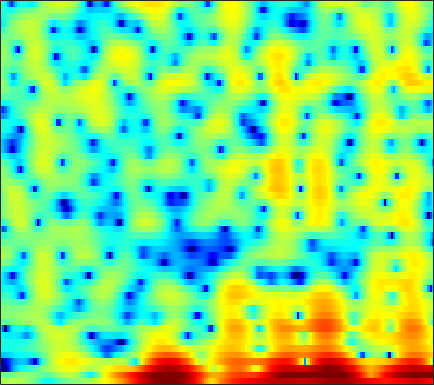

The table this chart was drawn from, first rows:
2.0059, 2.1425, 2.2967, 2.429, 2.5003, 2.5089, 2.4744, 2.3966, 2.2582, 2.0464, 1.7506, 1.4771, 1.0229, 0.45755, -0.052494, -0.82093, -1.6967, -2.4487, -3.4996, -4.5561, -5.4619, -5.9169, -6.1142, -5.7764
-0.8726, -1.017, -1.092, -1.025, -0.8936, -0.6495, -0.3369, -0.09255, 0.204, 0.4603, 0.6421, 0.7171, 0.7413, 0.6643, 0.5326, 0.2457, -0.1495, -0.5056, -1.028, -1.535, -1.928, -2.064, -1.954, -1.491
-18.71, -25.13, -29.42, -19.12, -15.48, -12.27, -9.995, -8.692, -7.317, -6.261, -5.441, -4.907, -4.306, -3.762, -3.365, -2.821, -2.225, -1.747, -1.058, -0.3389, 0.3893, 0.9333, 1.656, 2.36
-28.22, -24.38, -20.13, -17.18, -15.31, -13.14, -11.42, -10.41, -9.433, -8.886, -8.821, -9.136, -10.19, -12.26, -14.96, -22.15, -20.51, -13.88, -8.616, -5.122, -2.507, -0.9208, 0.8392, 2.284
-9.23, -9.195, -8.933, -8.525, -8.142, -7.58, -7.027, -6.65, -6.192, -5.833, -5.558, -5.431, -5.317, -5.222, -5.109, -4.835, -4.314, -3.754, -2.796, -1.688, -0.5304, 0.3204, 1.395, 2.356
-5.105, -5.18, -5.225, -5.215, -5.162, -5.052, -4.894, -4.761, -4.544, -4.302, -4.02, -3.779, -3.417, -3.011, -2.671, -2.173, -1.617, -1.171, -0.5405, 0.1115, 0.7652, 1.242, 1.855, 2.405
-4.271, -4.469, -4.701, -4.893, -4.997, -5.108, -5.189, -5.231, -5.234, -5.181, -5.04, -4.851, -4.47, -3.915, -3.402, -2.619, -1.781, -1.135, -0.2863, 0.5132, 1.244, 1.736, 2.315, 2.796
-5.708, -6.391, -7.019, -7.213, -7.15, -6.981, -6.902, -7.003, -7.448, -8.354, -9.71, -10.83, -11.54, -10.17, -8.248, -5.595, -3.331, -1.91, -0.3402, 0.9069, 1.89, 2.482, 3.1, 3.545
-9.224, -13.96, -24.03, -14.25, -10.23, -7.275, -5.648, -5.027, -4.823, -5.203, -6.064, -6.842, -7.388, -6.472, -5.003, -2.814, -0.8745, 0.3267, 1.583, 2.491, 3.087, 3.355, 3.506, 3.473
-0.9755, -1.459, -1.815, -1.79, -1.573, -1.138, -0.6685, -0.3533, -0.02822, 0.2112, 0.4087, 0.5574, 0.8121, 1.151, 1.459, 1.888, 2.289, 2.53, 2.702, 2.661, 2.355, 1.92, 1.019, -0.3027
0.6359, 0.5079, 0.3938, 0.3486, 0.3583, 0.4271, 0.5396, 0.6414, 0.8006, 0.9813, 1.165, 1.31, 1.512, 1.702, 1.827, 1.958, 1.999, 1.958, 1.766, 1.387, 0.7734, 0.1246, -1.026, -2.562
0.06678, 0.02901, -0.02715, -0.08883, -0.1342, -0.1809, -0.2163, -0.2123, -0.1537, -0.02423, 0.183, 0.3866, 0.7034, 1.038, 1.278, 1.554, 1.746, 1.82, 1.798, 1.623, 1.278, 0.9108, 0.2719, -0.5001
-1.526, -1.439, -1.427, -1.546, -1.726, -2.082, -2.522, -2.87, -3.238, -3.357, -3.068, -2.573, -1.659, -0.6123, 0.1523, 1.067, 1.806, 2.228, 2.613, 2.797, 2.783, 2.652, 2.328, 1.849
-4.056, -3.647, -3.424, -3.554, -3.897, -4.706, -6.041, -7.545, -10.68, -16, -17.06, -11.75, -6.713, -3.35, -1.468, 0.4543, 1.879, 2.673, 3.433, 3.877, 4.045, 4.006, 3.741, 3.261
-5.921, -5.556, -5.398, -5.542, -5.784, -6.262, -6.853, -7.349, -7.944, -8.158, -7.463, -6.238, -4.125, -1.97, -0.508, 1.157, 2.476, 3.245, 3.982, 4.405, 4.528, 4.42, 4.024, 3.323
-6.716, -7.091, -7.947, -9.123, -10.03, -10.77, -10.42, -9.477, -7.837, -6.131, -4.452, -3.236, -1.666, -0.182, 0.8399, 2.038, 3.029, 3.619, 4.183, 4.49, 4.521, 4.355, 3.873, 3.071
-6.34, -7.184, -8.929, -11.68, -14.78, -20.23, -17.62, -13.42, -9.453, -6.668, -4.492, -3.12, -1.516, -0.1272, 0.7976, 1.861, 2.736, 3.258, 3.762, 4.038, 4.074, 3.947, 3.564, 2.946
-3.415, -3.867, -4.644, -5.516, -6.118, -6.661, -6.776, -6.556, -5.952, -5.146, -4.15, -3.315, -2.109, -0.8802, 0.01758, 1.12, 2.057, 2.628, 3.185, 3.508, 3.584, 3.487, 3.158, 2.624
0.3647, 0.07441, -0.4454, -1.092, -1.649, -2.491, -3.463, -4.282, -5.508, -6.644, -7.143, -6.651, -4.923, -2.792, -1.282, 0.4486, 1.808, 2.592, 3.331, 3.731, 3.808, 3.652, 3.165, 2.365
2.438, 2.192, 1.736, 1.109, 0.5021, -0.5286, -1.897, -3.249, -5.703, -9.429, -14.4, -13.5, -7.947, -3.976, -1.835, 0.2827, 1.8, 2.629, 3.382, 3.769, 3.806, 3.602, 3.004, 1.978
1.192, 1.051, 0.7821, 0.4178, 0.08454, -0.4508, -1.079, -1.597, -2.293, -2.848, -3.06, -2.907, -2.296, -1.391, -0.652, 0.2873, 1.085, 1.558, 2.018, 2.27, 2.305, 2.186, 1.826, 1.239
-0.9576, -1.026, -1.081, -1.085, -1.065, -1.024, -0.9929, -0.9739, -0.9557, -0.9128, -0.8306, -0.7261, -0.5378, -0.2944, -0.09438, 0.1867, 0.4584, 0.6442, 0.8604, 1.019, 1.109, 1.13, 1.081, 0.955
-3.794, -4.04, -3.9, -3.281, -2.653, -1.775, -0.995, -0.5204, -0.03626, 0.2672, 0.4131, 0.4346, 0.3693, 0.2222, 0.07815, -0.1122, -0.2408, -0.2641, -0.1816, 0.01929, 0.2943, 0.5134, 0.788, 1.004
-10.22, -15.17, -13.29, -7.216, -4.287, -1.645, 0.1176, 1.032, 1.83, 2.215, 2.243, 2.036, 1.473, 0.5856, -0.2621, -1.562, -2.772, -3.308, -3.193, -2.295, -1.154, -0.366, 0.4915, 1.109
-3.138, -3.689, -3.254, -1.714, -0.3566, 1.267, 2.526, 3.207, 3.759, 3.919, 3.691, 3.243, 2.221, 0.6175, -1.09, -4.437, -10.35, -20.75, -13.39, -6.653, -3.392, -1.895, -0.6475, 0.004511
0.09205, 0.3419, 0.8275, 1.446, 1.951, 2.611, 3.159, 3.451, 3.647, 3.597, 3.268, 2.84, 2.019, 0.9254, -0.06712, -1.494, -2.815, -3.496, -3.77, -3.461, -2.99, -2.724, -2.635, -2.93
-0.4206, 0.2437, 1.061, 1.797, 2.277, 2.795, 3.153, 3.309, 3.359, 3.219, 2.894, 2.541, 1.951, 1.258, 0.7064, -0.02358, -0.6944, -1.128, -1.615, -2.053, -2.518, -2.954, -3.749, -4.861
-1.714, -0.4674, 0.8978, 1.954, 2.564, 3.144, 3.477, 3.575, 3.506, 3.225, 2.766, 2.314, 1.617, 0.8727, 0.3386, -0.2893, -0.7647, -1.031, -1.314, -1.597, -1.994, -2.433, -3.281, -4.52
-1.748, -0.1709, 1.425, 2.573, 3.18, 3.709, 3.935, 3.916, 3.641, 3.084, 2.244, 1.415, 0.05593, -1.516, -2.699, -3.873, -4.09, -3.653, -2.746, -1.91, -1.395, -1.246, -1.397, -1.95
-0.1358, 0.8214, 1.852, 2.587, 2.943, 3.186, 3.169, 2.993, 2.541, 1.822, 0.7441, -0.3377, -2.35, -5.395, -8.944, -18.96, -15.97, -9.43, -5.065, -2.562, -1.021, -0.2981, 0.2326, 0.3757
0.4948, 0.8543, 1.18, 1.3, 1.274, 1.07, 0.7192, 0.3855, -0.1152, -0.6714, -1.259, -1.757, -2.498, -3.304, -3.866, -4.244, -3.9, -3.184, -1.954, -0.7669, 0.1895, 0.7135, 1.173, 1.39
0.6425, 0.5786, 0.3044, -0.1956, -0.7242, -1.63, -2.708, -3.548, -4.479, -4.866, -4.541, -4.002, -3.112, -2.233, -1.637, -0.8768, -0.1413, 0.3959, 1.073, 1.645, 2.049, 2.228, 2.291, 2.158
0.5214, 0.1874, -0.4881, -1.431, -2.385, -4.069, -6.508, -9.177, -15.24, -21.11, -11.87, -7.88, -4.404, -1.979, -0.5875, 0.8812, 2.004, 2.662, 3.307, 3.702, 3.839, 3.766, 3.404, 2.726
-1.249, -1.692, -2.418, -3.33, -4.126, -5.309, -6.608, -7.579, -8.544, -8.422, -6.881, -5.238, -2.989, -0.9891, 0.3152, 1.773, 2.916, 3.574, 4.196, 4.522, 4.552, 4.354, 3.771, 2.751
-4.921, -5.51, -6.498, -7.614, -8.37, -9.058, -9.133, -8.791, -7.902, -6.652, -5.206, -4.013, -2.415, -0.8744, 0.1938, 1.443, 2.482, 3.107, 3.725, 4.086, 4.172, 4.051, 3.642, 2.94
-8.237, -9.213, -11.24, -14.26, -17.39, -21.7, -18.8, -15.24, -11.63, -8.867, -6.616, -5.114, -3.302, -1.688, -0.5978, 0.6758, 1.738, 2.394, 3.066, 3.51, 3.723, 3.744, 3.593, 3.268
-8.742, -9.627, -11.21, -13.31, -14.99, -16.46, -15.75, -14.21, -11.92, -9.729, -7.639, -6.147, -4.235, -2.467, -1.275, 0.1442, 1.325, 2.047, 2.794, 3.293, 3.572, 3.645, 3.581, 3.364
-6.693, -7.183, -7.999, -8.941, -9.671, -10.53, -11.21, -11.57, -11.67, -11.05, -9.382, -7.676, -5.234, -2.929, -1.411, 0.3069, 1.669, 2.462, 3.234, 3.7, 3.882, 3.845, 3.608, 3.194
-4.202, -4.585, -5.228, -5.976, -6.66, -7.83, -9.531, -11.48, -16.15, -34.77, -15.95, -10.17, -5.429, -2.193, -0.3272, 1.596, 2.999, 3.76, 4.415, 4.688, 4.575, 4.244, 3.48, 2.378
-4.441, -4.836, -5.154, -5.301, -5.397, -5.624, -6.027, -6.402, -6.818, -6.605, -5.301, -3.838, -1.703, 0.2786, 1.568, 2.97, 4.018, 4.569, 4.987, 5.016, 4.628, 4.025, 2.726, 0.6754
-11.22, -12.07, -10.84, -8.771, -7.406, -5.994, -4.933, -4.281, -3.494, -2.678, -1.767, -1.01, 0.04167, 1.077, 1.804, 2.646, 3.309, 3.674, 3.948, 3.942, 3.649, 3.209, 2.3, 1.027
-14.92, -16.56, -13.38, -9.905, -8.007, -6.123, -4.736, -3.919, -3.003, -2.22, -1.526, -1.024, -0.3762, 0.248, 0.6969, 1.271, 1.783, 2.107, 2.434, 2.63, 2.66, 2.573, 2.322, 1.95
-5.639, -5.951, -5.882, -5.413, -4.923, -4.251, -3.626, -3.219, -2.765, -2.401, -2.118, -1.946, -1.73, -1.464, -1.214, -0.7654, -0.1967, 0.2692, 0.8939, 1.458, 1.893, 2.128, 2.325, 2.388
-1.496, -1.779, -2.094, -2.297, -2.379, -2.418, -2.42, -2.413, -2.457, -2.615, -2.931, -3.308, -3.966, -4.634, -4.885, -4.542, -3.375, -2.226, -0.697, 0.5835, 1.577, 2.12, 2.603, 2.849
0.9759, 0.5181, -0.1762, -0.9183, -1.452, -2.006, -2.313, -2.391, -2.409, -2.554, -3.087, -3.879, -5.818, -9.644, -15.85, -18.88, -8.107, -4.305, -1.072, 1.015, 2.375, 3.032, 3.508, 3.616
1.67, 0.9032, -0.5371, -2.546, -4.42, -6.892, -7.476, -6.306, -4.296, -2.795, -2.005, -1.836, -2.071, -2.633, -2.888, -2.465, -1.088, 0.2169, 1.798, 3.011, 3.788, 4.092, 4.135, 3.762
0.5767, -0.141, -1.687, -4.013, -6.459, -10.58, -11.46, -8.653, -5.171, -2.79, -1.192, -0.3622, 0.4234, 0.9923, 1.372, 1.877, 2.398, 2.771, 3.178, 3.422, 3.434, 3.265, 2.797, 2.013
-0.1098, -0.378, -0.9696, -1.748, -2.331, -2.915, -3.001, -2.712, -1.962, -1.046, -0.1034, 0.5474, 1.306, 1.941, 2.313, 2.686, 2.914, 2.96, 2.86, 2.537, 1.981, 1.409, 0.4524, -0.645
0.2738, 0.2527, 0.04931, -0.333, -0.6502, -1.019, -1.231, -1.2, -0.9072, -0.3367, 0.4239, 1.03, 1.81, 2.48, 2.858, 3.177, 3.25, 3.129, 2.714, 1.974, 0.8646, -0.2167, -2.02, -4.168
1.175, 1.115, 0.7283, 0.04352, -0.6607, -1.803, -2.979, -3.605, -3.567, -2.432, -0.8014, 0.4102, 1.804, 2.869, 3.431, 3.887, 3.977, 3.825, 3.284, 2.355, 0.9739, -0.4189, -2.875, -6.398
1.322, 1.155, 0.5947, -0.4044, -1.563, -3.927, -8.025, -14.15, -20.4, -8.025, -3.137, -0.8107, 1.327, 2.741, 3.446, 3.984, 4.128, 3.987, 3.496, 2.672, 1.542, 0.5002, -1.112, -2.854
0.2402, 0.1982, -0.01722, -0.4974, -1.034, -1.944, -2.928, -3.428, -3.327, -2.241, -0.6995, 0.4289, 1.696, 2.609, 3.075, 3.384, 3.374, 3.153, 2.619, 1.81, 0.7997, -0.0496, -1.218, -2.318
-1.505, -1.182, -0.7962, -0.505, -0.3365, -0.1599, 0.03614, 0.2214, 0.601, 1.111, 1.693, 2.127, 2.643, 3.012, 3.153, 3.138, 2.849, 2.457, 1.67, 0.5937, -0.7744, -1.959, -3.644, -5.212
-4.628, -3.547, -2.263, -1.165, -0.4742, 0.2954, 0.9512, 1.385, 1.913, 2.391, 2.811, 3.075, 3.334, 3.47, 3.452, 3.262, 2.829, 2.328, 1.363, 0.01988, -1.848, -3.703, -7.135, -12.54
-8.531, -6.112, -3.869, -2.265, -1.332, -0.3214, 0.492, 1.028, 1.633, 2.149, 2.578, 2.837, 3.084, 3.203, 3.209, 3.075, 2.772, 2.397, 1.691, 0.6764, -0.6802, -1.952, -3.951, -6.048
-6.086, -5.18, -4.114, -3.251, -2.684, -1.977, -1.301, -0.8045, -0.171, 0.3919, 0.8663, 1.161, 1.48, 1.709, 1.845, 1.957, 1.992, 1.95, 1.794, 1.493, 1.072, 0.6835, 0.128, -0.3742
-3.713, -4.134, -4.721, -5.282, -5.55, -5.487, -4.867, -4.214, -3.281, -2.499, -1.949, -1.677, -1.423, -1.168, -0.934, -0.4825, 0.06187, 0.5106, 1.048, 1.506, 1.83, 1.999, 2.135, 2.212
-2.595, -3.938, -6.407, -10.05, -13.98, -16.84, -11.86, -8.95, -6.545, -5.288, -4.901, -5.091, -5.854, -6.734, -6.885, -5.759, -3.742, -2.244, -0.5641, 0.723, 1.659, 2.194, 2.746, 3.171
